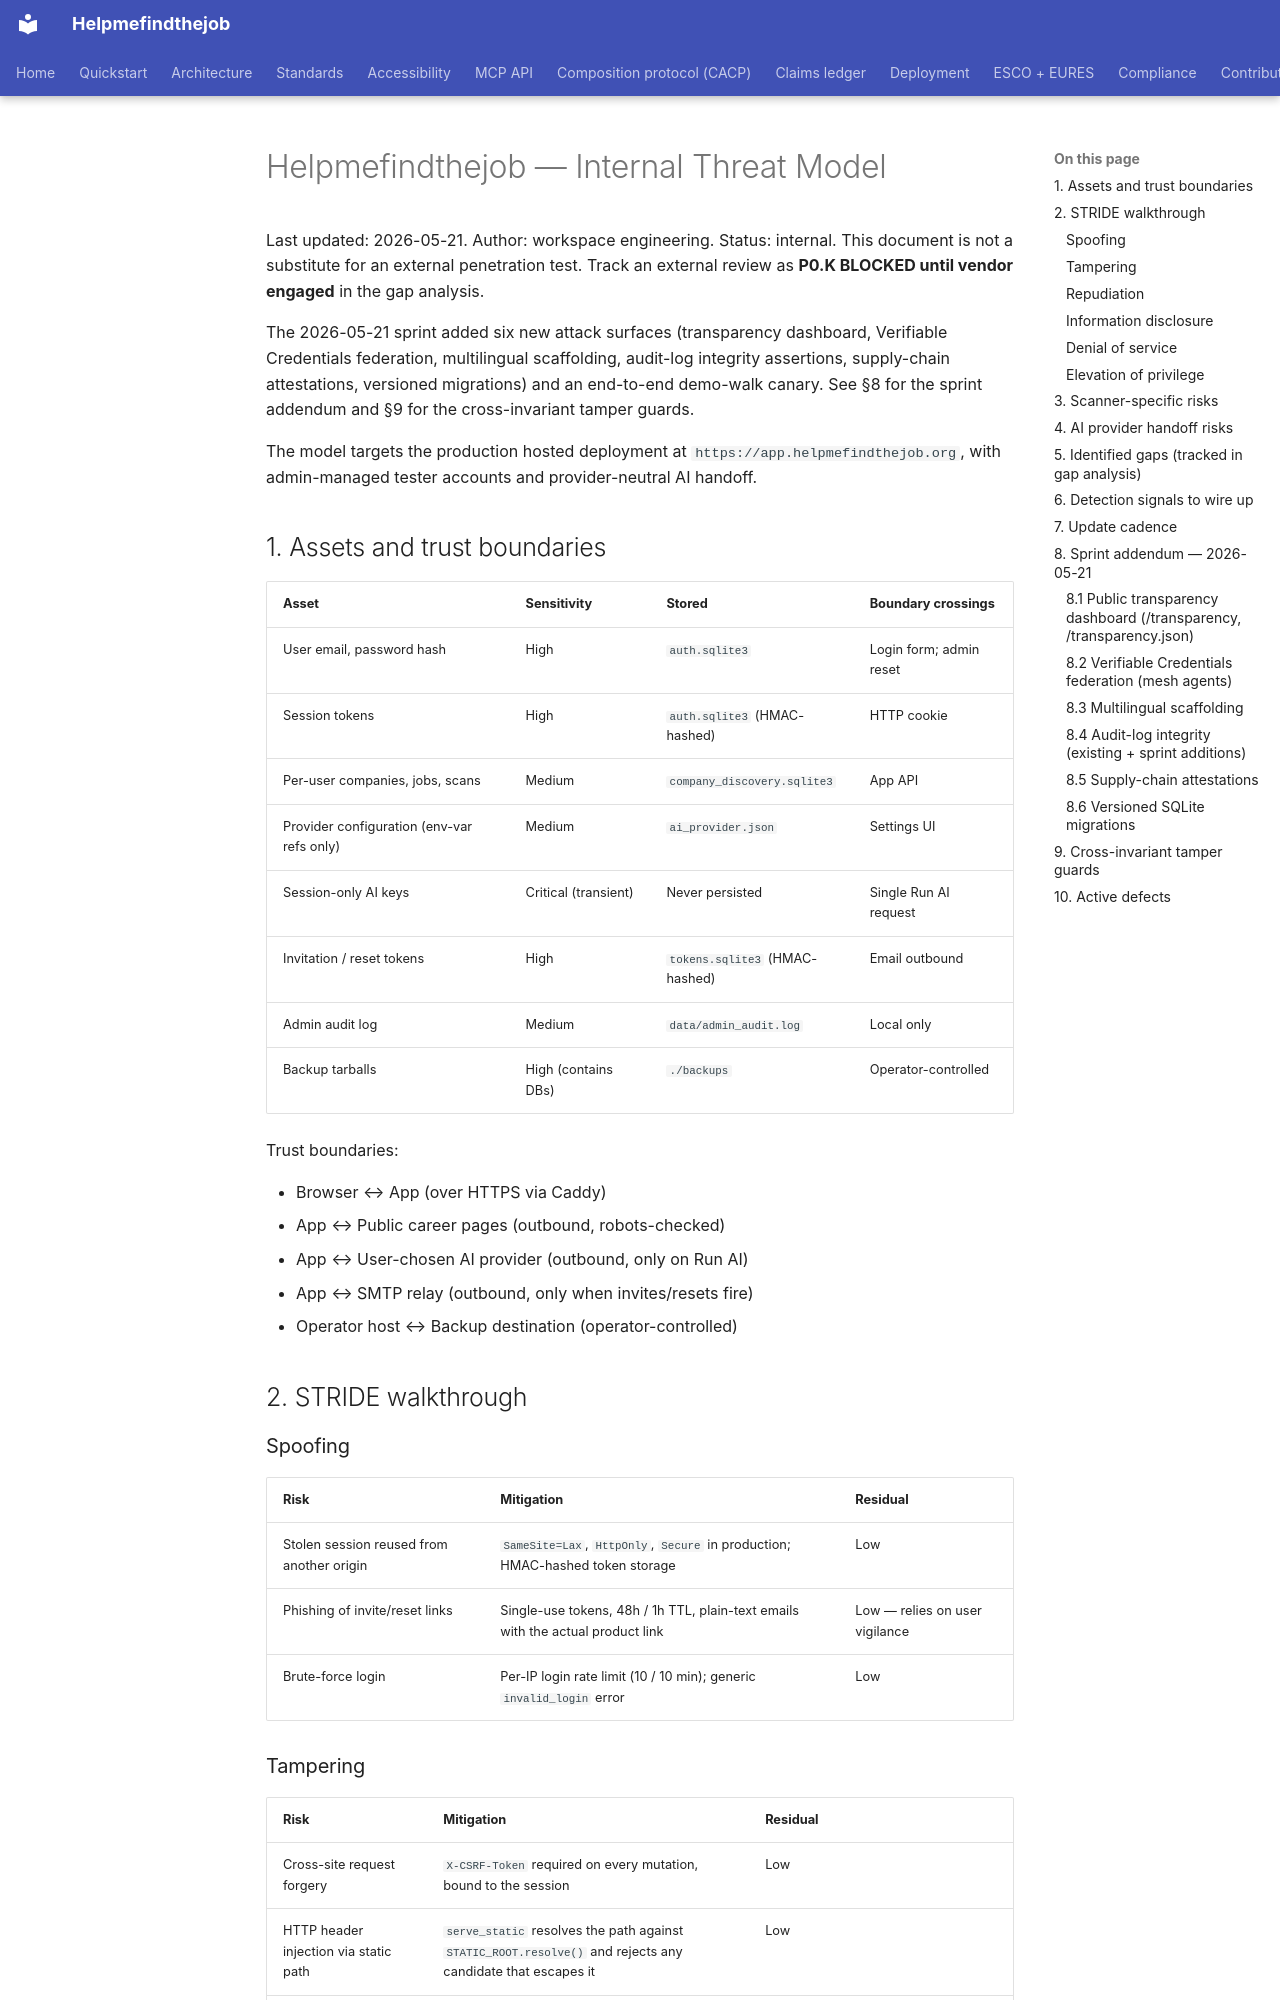

repository: maksodf/helpmefindthejob · page: threat-model/index.html · generator: mkdocs

# Helpmefindthejob — Internal Threat Model

Last updated: 2026-05-21. Author: workspace engineering. Status:
internal. This document is not a substitute for an external penetration
test. Track an external review as **P0.K BLOCKED until vendor engaged**
in the gap analysis.

The 2026-05-21 sprint added six new attack surfaces (transparency
dashboard, Verifiable Credentials federation, multilingual scaffolding,
audit-log integrity assertions, supply-chain attestations, versioned
migrations) and an end-to-end demo-walk canary. See §8 for the
sprint addendum and §9 for the cross-invariant tamper guards.

The model targets the production hosted deployment at
`https://app.helpmefindthejob.org`, with admin-managed tester accounts and
provider-neutral AI handoff.

## 1. Assets and trust boundaries

| Asset | Sensitivity | Stored | Boundary crossings |
|---|---|---|---|
| User email, password hash | High | `auth.sqlite3` | Login form; admin reset |
| Session tokens | High | `auth.sqlite3` (HMAC-hashed) | HTTP cookie |
| Per-user companies, jobs, scans | Medium | `company_discovery.sqlite3` | App API |
| Provider configuration (env-var refs only) | Medium | `ai_provider.json` | Settings UI |
| Session-only AI keys | Critical (transient) | Never persisted | Single Run AI request |
| Invitation / reset tokens | High | `tokens.sqlite3` (HMAC-hashed) | Email outbound |
| Admin audit log | Medium | `data/admin_audit.log` | Local only |
| Backup tarballs | High (contains DBs) | `./backups` | Operator-controlled |

Trust boundaries:

- Browser ↔ App (over HTTPS via Caddy)
- App ↔ Public career pages (outbound, robots-checked)
- App ↔ User-chosen AI provider (outbound, only on Run AI)
- App ↔ SMTP relay (outbound, only when invites/resets fire)
- Operator host ↔ Backup destination (operator-controlled)

## 2. STRIDE walkthrough

### Spoofing

| Risk | Mitigation | Residual |
|---|---|---|
| Stolen session reused from another origin | `SameSite=Lax`, `HttpOnly`, `Secure` in production; HMAC-hashed token storage | Low |
| Phishing of invite/reset links | Single-use tokens, 48h / 1h TTL, plain-text emails with the actual product link | Low — relies on user vigilance |
| Brute-force login | Per-IP login rate limit (10 / 10 min); generic `invalid_login` error | Low |

### Tampering

| Risk | Mitigation | Residual |
|---|---|---|
| Cross-site request forgery | `X-CSRF-Token` required on every mutation, bound to the session | Low |
| HTTP header injection via static path | `serve_static` resolves the path against `STATIC_ROOT.resolve()` and rejects any candidate that escapes it | Low |
| Tampering with admin audit log | Append-only file owned by the container; operator reviews via diff | Medium — log integrity depends on host hygiene; off-host shipping is open work |

### Repudiation

| Risk | Mitigation | Residual |
|---|---|---|
| Admin denies creating/disabling a tester | Audit log captures actor email + timestamp + diff (old/new role/active) | Low |
| Tester denies password reset request | Reset token records `created_by=null`; audit log only fires on admin-initiated resets | Medium — voluntary self-resets are not logged today |
